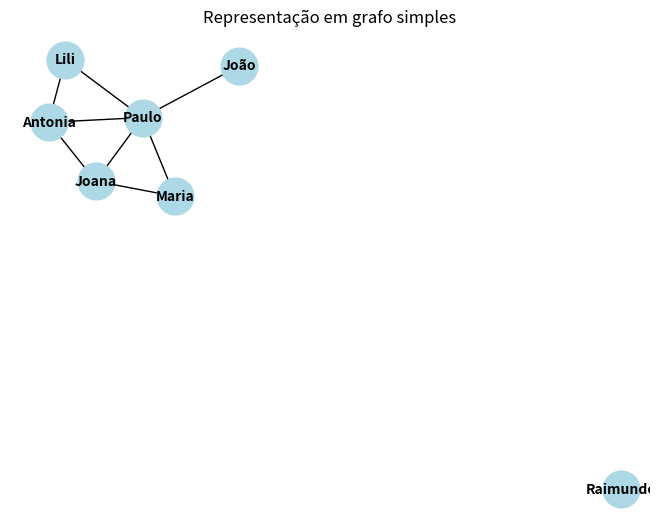

Recreate this plot in Python.
# -*- coding: utf-8 -*-
"""edd_grafo1.ipynb

Automatically generated by Colab.

Original file is located at
    https://colab.research.google.com/drive/1f1LbdV5AomJG465wKqnyTM9b5OPHnkdO
"""

import networkx as nx
import matplotlib.pyplot as plt

#cria um grafo simples
G = nx.Graph()

#adiciona nós ao grafo
G.add_nodes_from(['João','Paulo','Maria','Joana','Antonia','Lili','Raimundo'])

#adiciona arestas
G.add_edges_from ([('João','Paulo'),
                   ('Paulo', 'Maria'),
                   ('Paulo', 'Joana'),
                   ('Paulo','Antonia'),
                   ('Paulo','Lili'),
                   ('Maria','Joana'),
                   ('Joana','Antonia'),
                   ('Antonia','Lili'),])

#imprime o grafo
print(f"Nós do grafo: {G.nodes()}")
print(f"Arestas do grafo: {G.edges()}")
print(f"Contando o número de nós: {G.number_of_nodes()}")
print(f"Contando o número de arestas: {G.number_of_edges()}")

pos = nx.spring_layout(G, seed=42)

nx.draw(G, pos, with_labels = True, node_color='lightblue', font_weight='bold', node_size=700, font_size=10)

plt.title('Representação em grafo simples')
plt.show()
